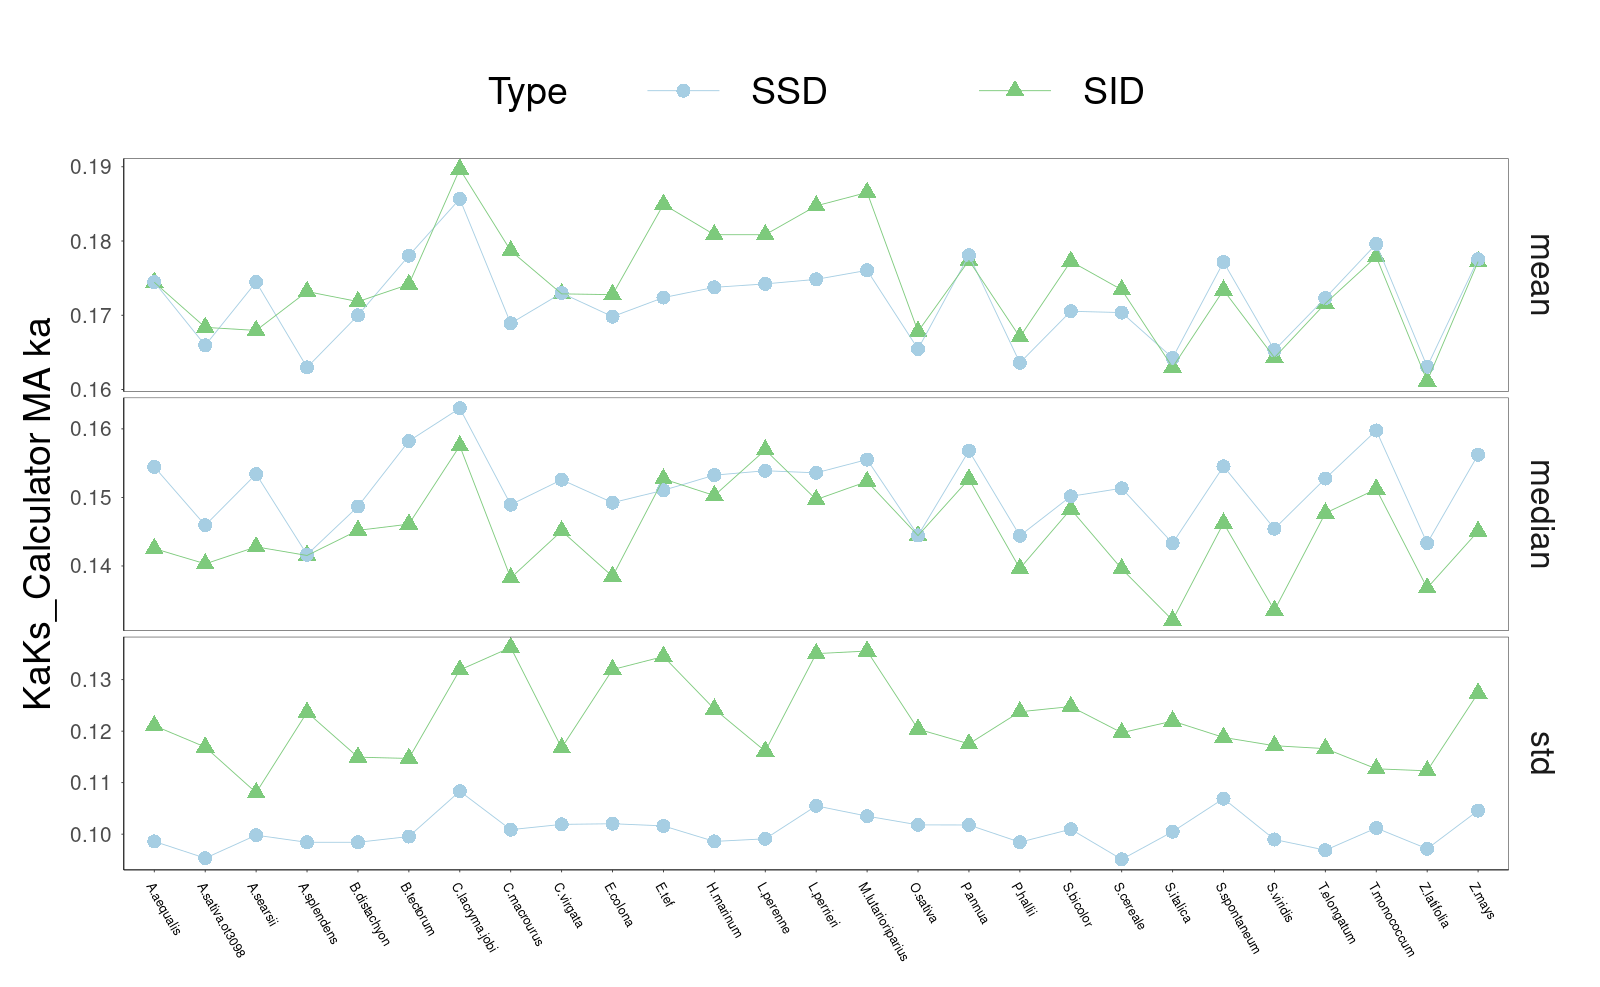

Source data for this figure (header and first rows):
Type, method, ka, species
Speciation_gene_pairs_inverse_direction, mean, 0.1846, M. lutarioriparius
Speciation_gene_pairs_inverse_direction, median, 0.1502, M. lutarioriparius
Speciation_gene_pairs_inverse_direction, std, 0.134, M. lutarioriparius
Speciation_gene_pairs_same_direction, mean, 0.1764, M. lutarioriparius
Speciation_gene_pairs_same_direction, median, 0.1561, M. lutarioriparius
Speciation_gene_pairs_same_direction, std, 0.1037, M. lutarioriparius
Speciation_gene_pairs_inverse_direction, mean, 0.1704, A. splendens
Speciation_gene_pairs_inverse_direction, median, 0.141, A. splendens
Speciation_gene_pairs_inverse_direction, std, 0.1203, A. splendens
Speciation_gene_pairs_same_direction, mean, 0.1618, A. splendens
Speciation_gene_pairs_same_direction, median, 0.1408, A. splendens
Speciation_gene_pairs_same_direction, std, 0.09747, A. splendens
Speciation_gene_pairs_inverse_direction, mean, 0.1705, A. searsii
Speciation_gene_pairs_inverse_direction, median, 0.143, A. searsii
Speciation_gene_pairs_inverse_direction, std, 0.112, A. searsii
Speciation_gene_pairs_same_direction, mean, 0.1745, A. searsii
Speciation_gene_pairs_same_direction, median, 0.1532, A. searsii
Speciation_gene_pairs_same_direction, std, 0.1001, A. searsii
Speciation_gene_pairs_inverse_direction, mean, 0.174, A. aequalis
Speciation_gene_pairs_inverse_direction, median, 0.1425, A. aequalis
Speciation_gene_pairs_inverse_direction, std, 0.1219, A. aequalis
Speciation_gene_pairs_same_direction, mean, 0.1739, A. aequalis
Speciation_gene_pairs_same_direction, median, 0.1539, A. aequalis
Speciation_gene_pairs_same_direction, std, 0.09837, A. aequalis
Speciation_gene_pairs_inverse_direction, mean, 0.1687, A. sativa.ot3098
Speciation_gene_pairs_inverse_direction, median, 0.1406, A. sativa.ot3098
Speciation_gene_pairs_inverse_direction, std, 0.1162, A. sativa.ot3098
Speciation_gene_pairs_same_direction, mean, 0.1662, A. sativa.ot3098
